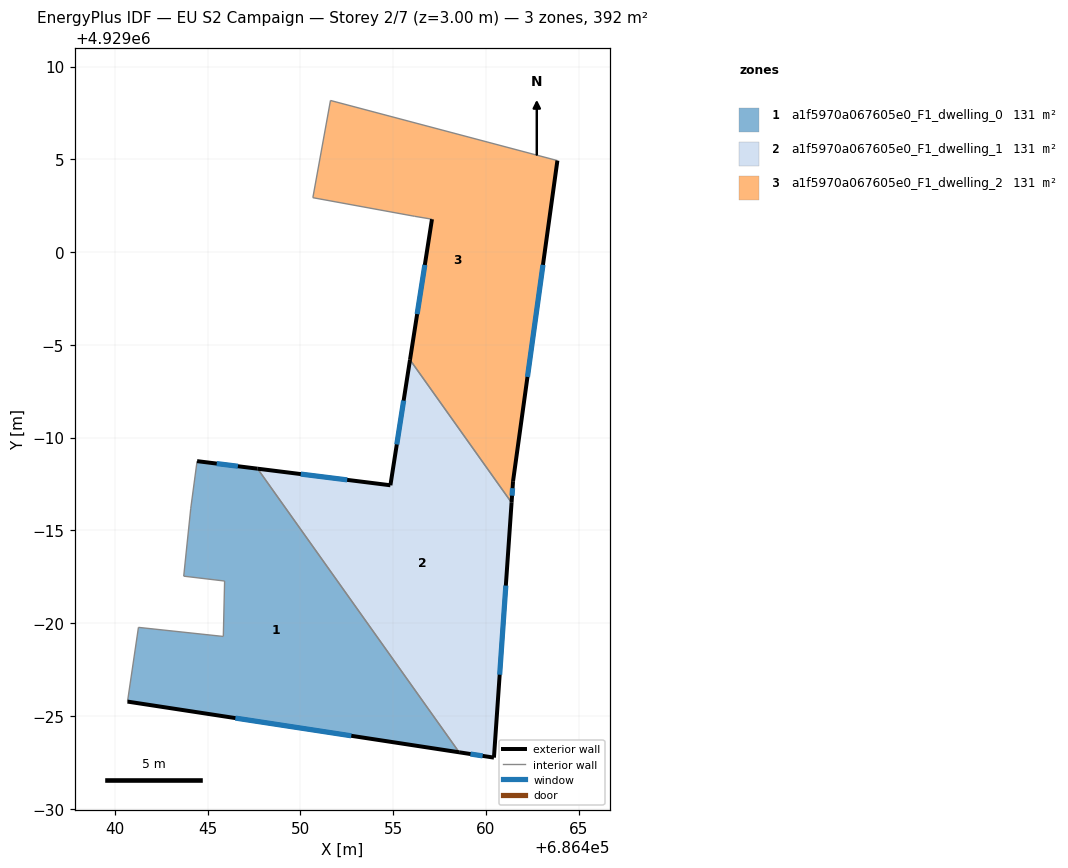
=== STOREY PLAN SPEC (per zone: floor XY polygon, exterior-wall plan segments, windows/doors) ===
zone 1: a1f5970a067605e0_F1_dwelling_0  (130.7 m²)
  floor: (686458.56, 4928973.04) (686447.70, 4928988.32) (686444.44, 4928988.73) (686444.10, 4928986.19) (686443.72, 4928982.53) (686445.92, 4928982.27) (686445.85, 4928979.28) (686441.28, 4928979.77) (686440.69, 4928975.77)
  exterior wall: (686444.44, 4928988.73) – (686447.70, 4928988.32)  [3.3 m]
    window: (686445.50, 4928988.60) – (686446.64, 4928988.46)  [1.2 m²]
  exterior wall: (686458.56, 4928973.04) – (686440.69, 4928975.77)  [18.1 m]
    window: (686452.75, 4928973.93) – (686446.50, 4928974.88)  [6.6 m²]
  interior walls: 7
zone 2: a1f5970a067605e0_F1_dwelling_1  (130.7 m²)
  floor: (686460.44, 4928972.75) (686461.39, 4928986.49) (686455.91, 4928994.19) (686454.86, 4928987.43) (686447.70, 4928988.32) (686458.56, 4928973.04)
  exterior wall: (686460.44, 4928972.75) – (686458.56, 4928973.04)  [1.9 m]
    window: (686459.83, 4928972.84) – (686459.17, 4928972.94)  [0.7 m²]
  exterior wall: (686447.70, 4928988.32) – (686454.86, 4928987.43)  [7.2 m]
    window: (686450.03, 4928988.03) – (686452.53, 4928987.72)  [2.6 m²]
  exterior wall: (686454.86, 4928987.43) – (686455.91, 4928994.19)  [6.8 m]
    window: (686455.20, 4928989.63) – (686455.57, 4928991.99)  [2.5 m²]
  exterior wall: (686461.39, 4928986.49) – (686460.44, 4928972.75)  [13.8 m]
    window: (686461.08, 4928982.02) – (686460.75, 4928977.22)  [5.0 m²]
  interior walls: 2
zone 3: a1f5970a067605e0_F1_dwelling_2  (130.7 m²)
  floor: (686461.39, 4928986.49) (686461.47, 4928987.65) (686463.86, 4929004.93) (686451.63, 4929008.17) (686450.68, 4929002.93) (686456.15, 4929001.93) (686457.10, 4929001.77) (686455.91, 4928994.19)
  exterior wall: (686463.86, 4929004.93) – (686461.47, 4928987.65)  [17.4 m]
    window: (686463.08, 4928999.31) – (686462.24, 4928993.27)  [6.4 m²]
  exterior wall: (686461.47, 4928987.65) – (686461.39, 4928986.49)  [1.2 m]
    window: (686461.44, 4928987.27) – (686461.41, 4928986.87)  [0.4 m²]
  exterior wall: (686455.91, 4928994.19) – (686457.10, 4929001.77)  [7.7 m]
    window: (686456.30, 4928996.66) – (686456.71, 4928999.31)  [2.8 m²]
  interior walls: 5

=== DERIVED (storey summary) ===
Building: EU S2 Campaign
Storey: 2 of 7  (floor level z = 3.00 m)
Storey gross floor area: 392.1 m²
Zones on this storey: 3
  - a1f5970a067605e0_F1_dwelling_0: floor 130.7 m²; exterior wall 21.4 m (64.1 m²); 2 window(s) 7.8 m²; WWR 12.2%
  - a1f5970a067605e0_F1_dwelling_1: floor 130.7 m²; exterior wall 29.7 m (89.2 m²); 4 window(s) 10.9 m²; WWR 12.2%
  - a1f5970a067605e0_F1_dwelling_2: floor 130.7 m²; exterior wall 26.3 m (78.8 m²); 3 window(s) 9.6 m²; WWR 12.2%
Zone adjacency (shared interzone walls):
  - a1f5970a067605e0_F1_dwelling_0 ↔ a1f5970a067605e0_F1_dwelling_1
  - a1f5970a067605e0_F1_dwelling_1 ↔ a1f5970a067605e0_F1_dwelling_2